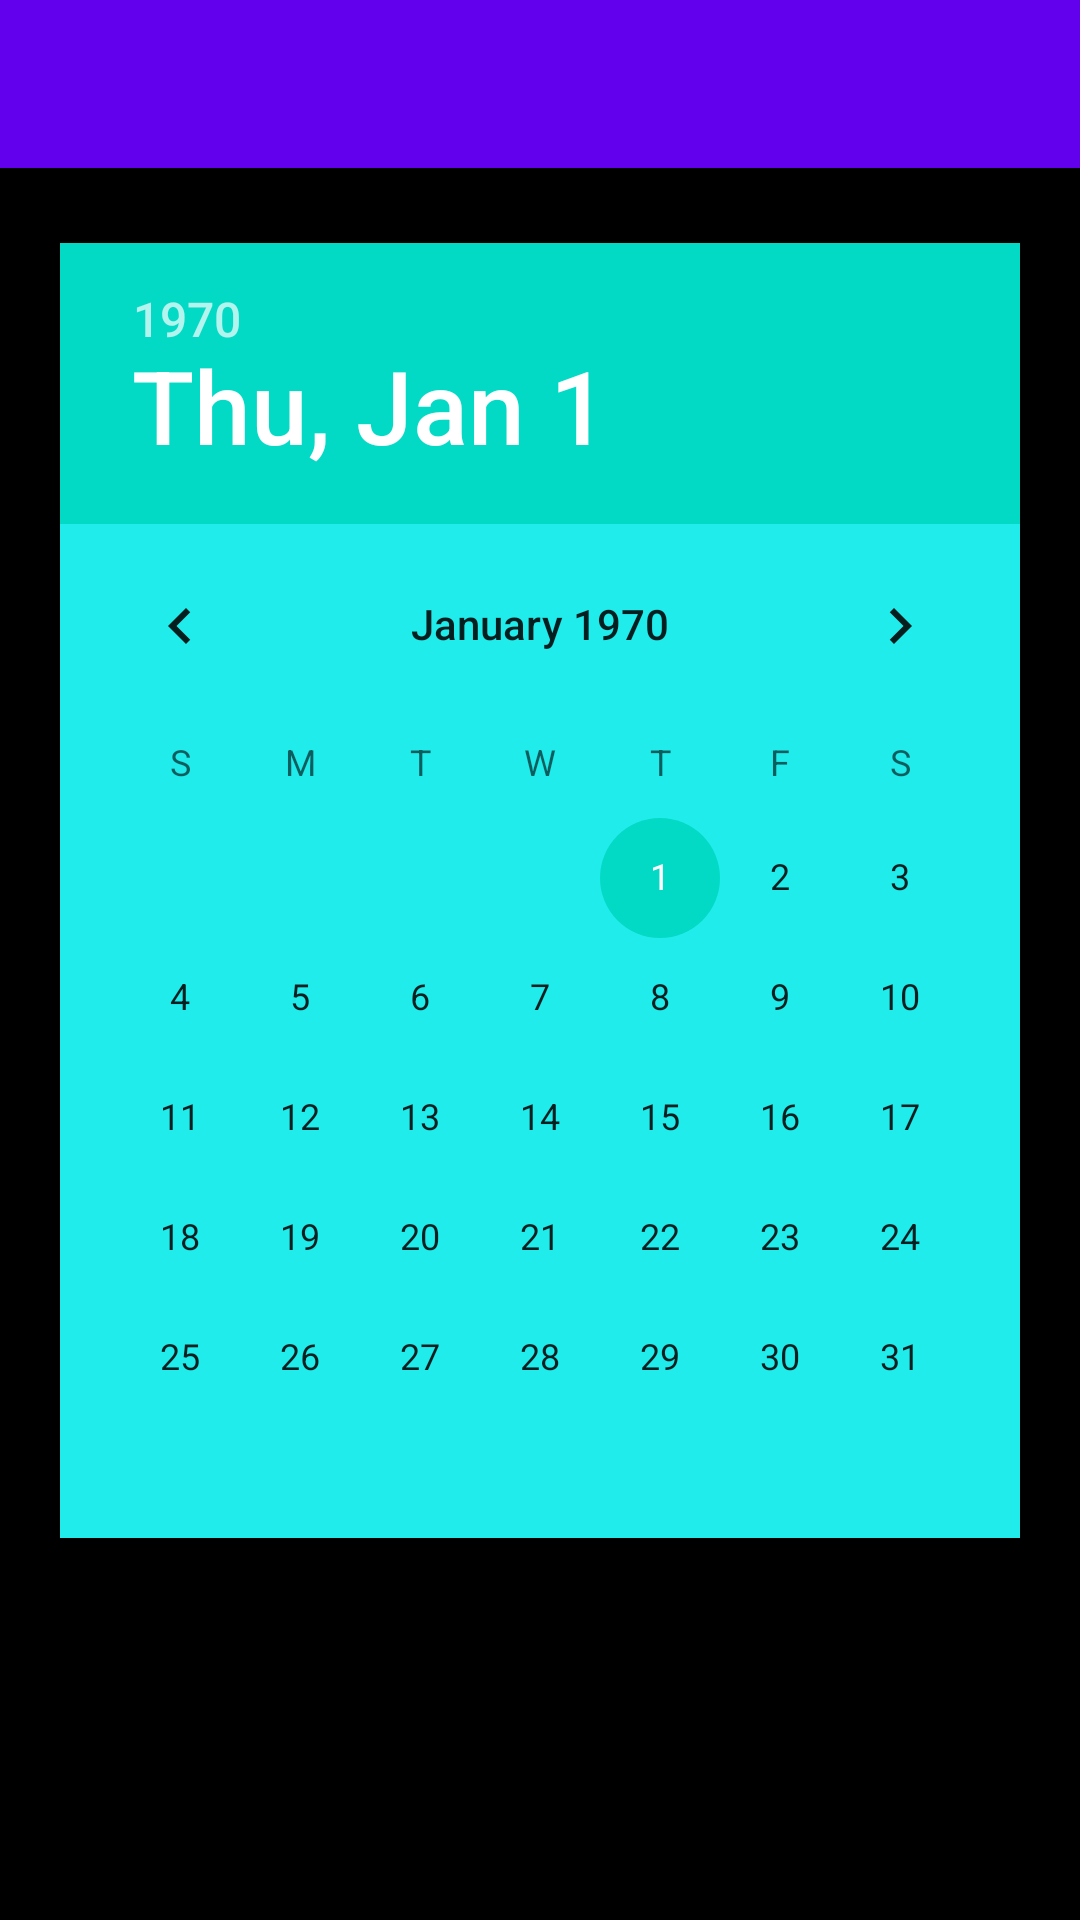

Android layout source for this screen:
<!-- AndroidManifest.xml: application theme Theme.Festival -->
<!-- res/layout/activity_date.xml -->
<?xml version="1.0" encoding="utf-8"?>
<androidx.constraintlayout.widget.ConstraintLayout xmlns:android="http://schemas.android.com/apk/res/android"
    xmlns:app="http://schemas.android.com/apk/res-auto"
    xmlns:tools="http://schemas.android.com/tools"
    android:layout_width="match_parent"
    android:layout_height="match_parent">

    <RelativeLayout
        android:layout_width="match_parent"
        android:layout_height="wrap_content"
        android:background="@color/colorPrimaryDark"
        app:layout_constraintBottom_toBottomOf="parent"
        app:layout_constraintTop_toTopOf="parent">

        <com.google.android.material.appbar.AppBarLayout
            android:layout_width="match_parent"
            android:layout_height="wrap_content"
            android:background="@color/purple_500"
            android:fitsSystemWindows="true"
            app:elevation="10dip"
            app:theme="@style/ThemeOverlay.AppCompat.Dark.ActionBar">

            <androidx.appcompat.widget.Toolbar
                android:id="@+id/toolbar"
                android:layout_width="match_parent"
                android:layout_height="wrap_content"
                android:fontFamily="@font/robot4"
                app:titleTextColor="@color/black" />

        </com.google.android.material.appbar.AppBarLayout>

        <ScrollView
            android:layout_width="match_parent"
            android:layout_height="match_parent"
            android:layout_marginTop="61dp"
            android:fillViewport="true">


            <LinearLayout
                android:layout_width="match_parent"
                android:layout_height="wrap_content"
                android:orientation="vertical">

                <DatePicker
                    android:id="@+id/datePicker"
                    android:layout_width="match_parent"
                    android:layout_height="wrap_content"
                    android:layout_marginStart="20dp"
                    android:layout_marginTop="20dp"
                    android:layout_marginEnd="20dp"
                    android:layout_marginBottom="20dp"
                    android:background="@color/torq"
                    app:layout_constraintBottom_toBottomOf="parent"
                    app:layout_constraintEnd_toEndOf="parent"
                    app:layout_constraintStart_toStartOf="parent"
                    app:layout_constraintTop_toTopOf="parent">
                </DatePicker>


            </LinearLayout>
        </ScrollView>
    </RelativeLayout>
</androidx.constraintlayout.widget.ConstraintLayout>
<!-- resources referenced by this layout -->
<resources>
  <color name="black">#FF000000</color>
  <color name="colorPrimaryDark">#000000</color>
  <color name="purple_500">#FF6200EE</color>
  <color name="torq">#20ECEC</color>
  <style name="Theme.Festival" parent="Theme.MaterialComponents.DayNight.NoActionBar">
          
          <item name="colorPrimary">@color/colorAccent</item>
          <item name="colorPrimaryVariant">@color/colorPrimaryDark</item>
          <item name="colorOnPrimary">@color/white</item>
          
          <item name="colorSecondary">@color/teal_200</item>
          <item name="colorSecondaryVariant">@color/teal_700</item>
          <item name="colorOnSecondary">@color/black</item>
          
          <item name="android:statusBarColor" tools:targetApi="l">?attr/colorPrimaryVariant</item>
          
      </style>
  <color name="colorAccent">#4c90af</color>
  <color name="white">#FFFFFFFF</color>
  <color name="teal_200">#FF03DAC5</color>
  <color name="teal_700">#FF018786</color>
</resources>
